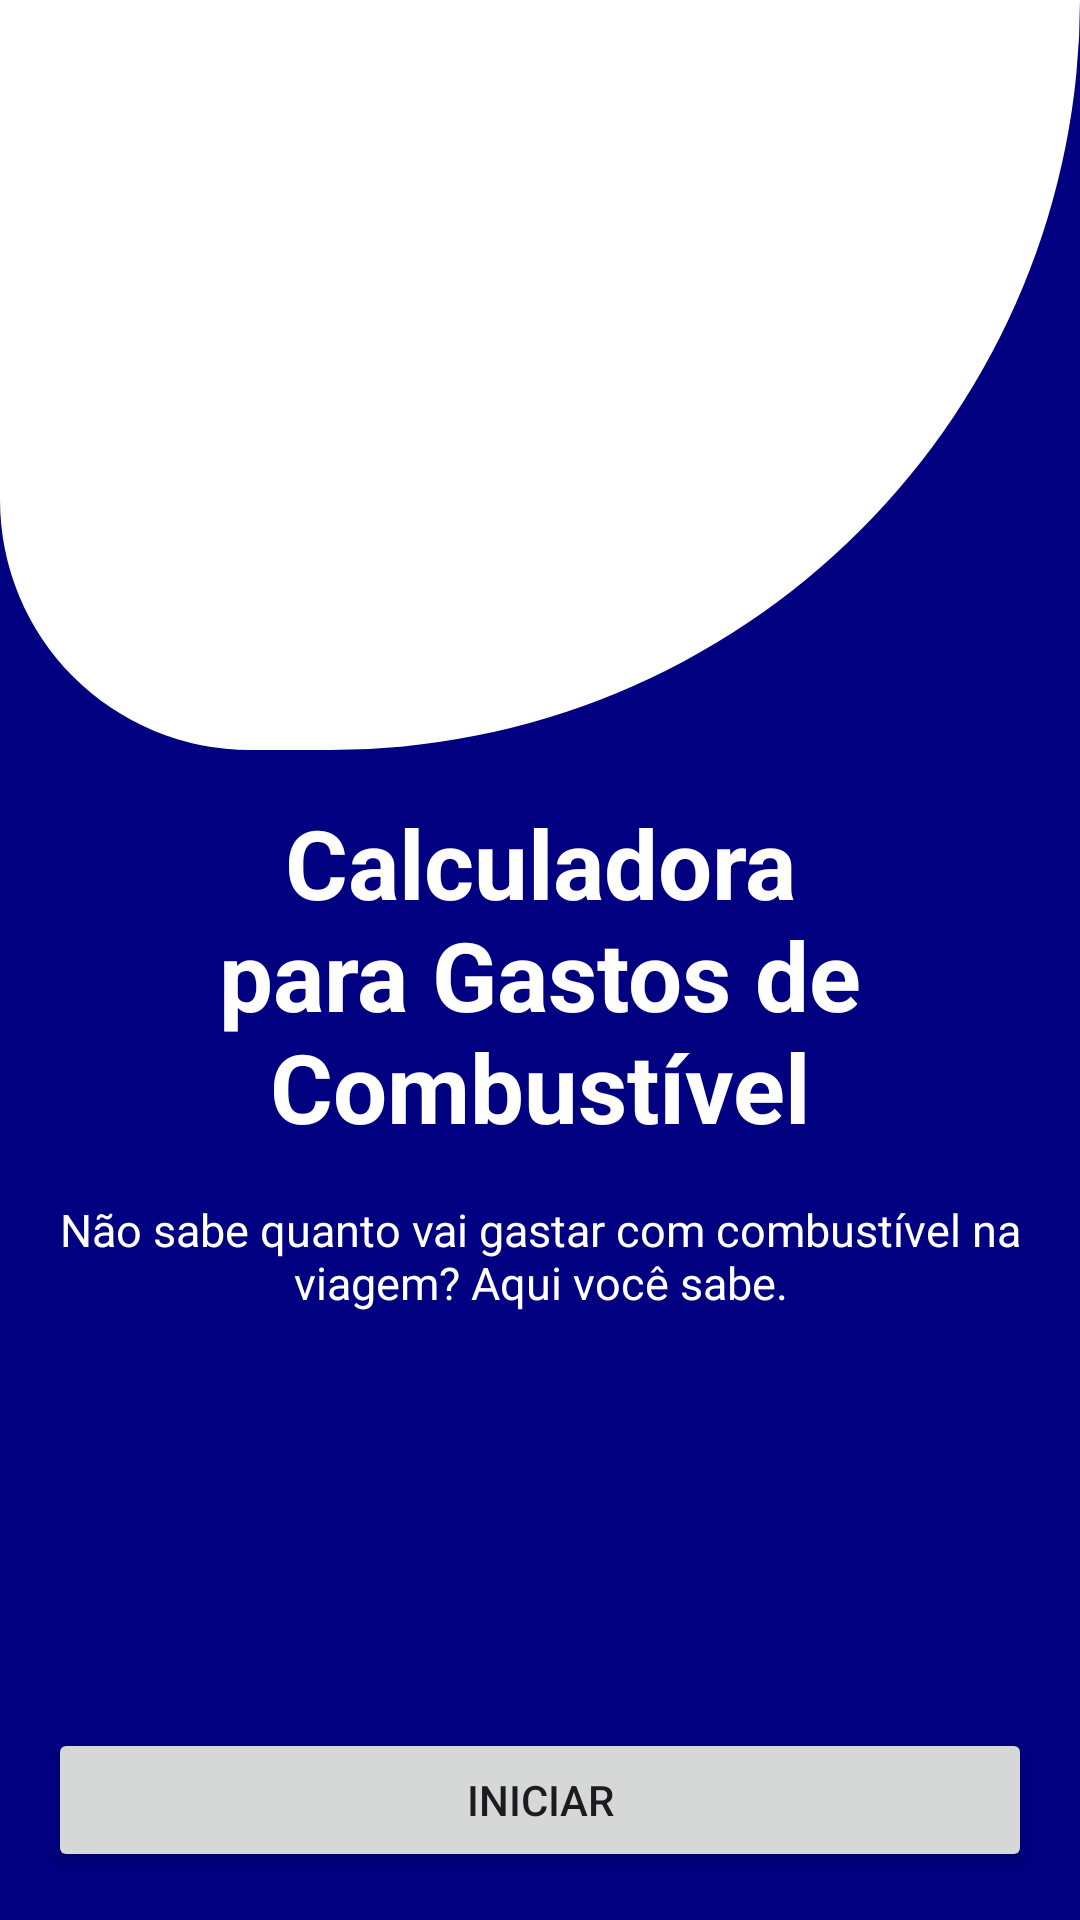

Here is an Android app screen rendered from its layout file. Give the layout XML and the strings, colors and styles it references.
<!-- AndroidManifest.xml: application theme Theme.Gasosacalculadora -->
<!-- res/layout/activity_main.xml -->
<?xml version="1.0" encoding="utf-8"?>
<androidx.constraintlayout.widget.ConstraintLayout xmlns:android="http://schemas.android.com/apk/res/android"
    xmlns:app="http://schemas.android.com/apk/res-auto"
    xmlns:tools="http://schemas.android.com/tools"
    android:id="@+id/main"
    android:layout_width="match_parent"
    android:layout_height="match_parent"
    android:background="#000080"
    tools:context=".MainActivity">

    <LinearLayout
        android:id="@+id/linearLayout"
        android:layout_width="match_parent"
        android:layout_height="250dp"
        android:orientation="vertical"
        android:gravity="center_horizontal"
        android:background="@drawable/bg_tela1"
        app:layout_constraintTop_toTopOf="parent"
        android:backgroundTint="@color/white" >

        <ImageView
            android:id="@+id/imageView"
            android:layout_width="wrap_content"
            android:layout_height="match_parent"
            android:layout_margin="50dp"
            android:src="@drawable/bombagasosa"
            tools:srcCompat="@tools:sample/avatars" />
    </LinearLayout>

    <Button
        android:id="@+id/btn_iniciar"
        android:layout_width="match_parent"
        android:layout_height="wrap_content"
        android:layout_margin="16dp"
        android:text="Iniciar"
        app:layout_constraintBottom_toBottomOf="parent"
        app:layout_constraintStart_toStartOf="parent" />

    <TextView
        android:id="@+id/tv_título"
        android:layout_width="match_parent"
        android:layout_height="wrap_content"
        android:layout_margin="16dp"
        android:gravity="center_horizontal"
        android:text="Calculadora para Gastos de Combustível"
        android:textColor="@color/white"
        android:textSize="32dp"
        android:textStyle="bold"
        app:layout_constraintTop_toBottomOf="@+id/linearLayout"
        tools:layout_editor_absoluteX="16dp" />

    <TextView
        android:id="@+id/tv_subtítulo"
        android:layout_width="match_parent"
        android:layout_height="wrap_content"
        android:layout_margin="16dp"
        android:gravity="center_horizontal"
        android:textSize="15sp"
        android:textColor="@color/white"
        android:text="Não sabe quanto vai gastar com combustível na viagem? Aqui você sabe."
        app:layout_constraintStart_toStartOf="parent"
        app:layout_constraintTop_toBottomOf="@+id/tv_título" />
</androidx.constraintlayout.widget.ConstraintLayout>
<!-- resources referenced by this layout -->
<resources>
  <color name="white">#FFFFFFFF</color>
  <!-- drawable bg_tela1 (drawable) -->
  <?xml version="1.0" encoding="utf-8"?>
  <shape xmlns:android="http://schemas.android.com/apk/res/android">
      <corners
          android:bottomLeftRadius="100dp"
          android:bottomRightRadius="300dp"
          android:topLeftRadius="0dp"
          android:topRightRadius="0dp" />
  
  </shape>
  <style name="Theme.Gasosacalculadora" parent="Base.Theme.Gasosacalculadora" />
  <style name="Base.Theme.Gasosacalculadora" parent="Theme.Material3.DayNight.NoActionBar">
          
          
      </style>
</resources>
